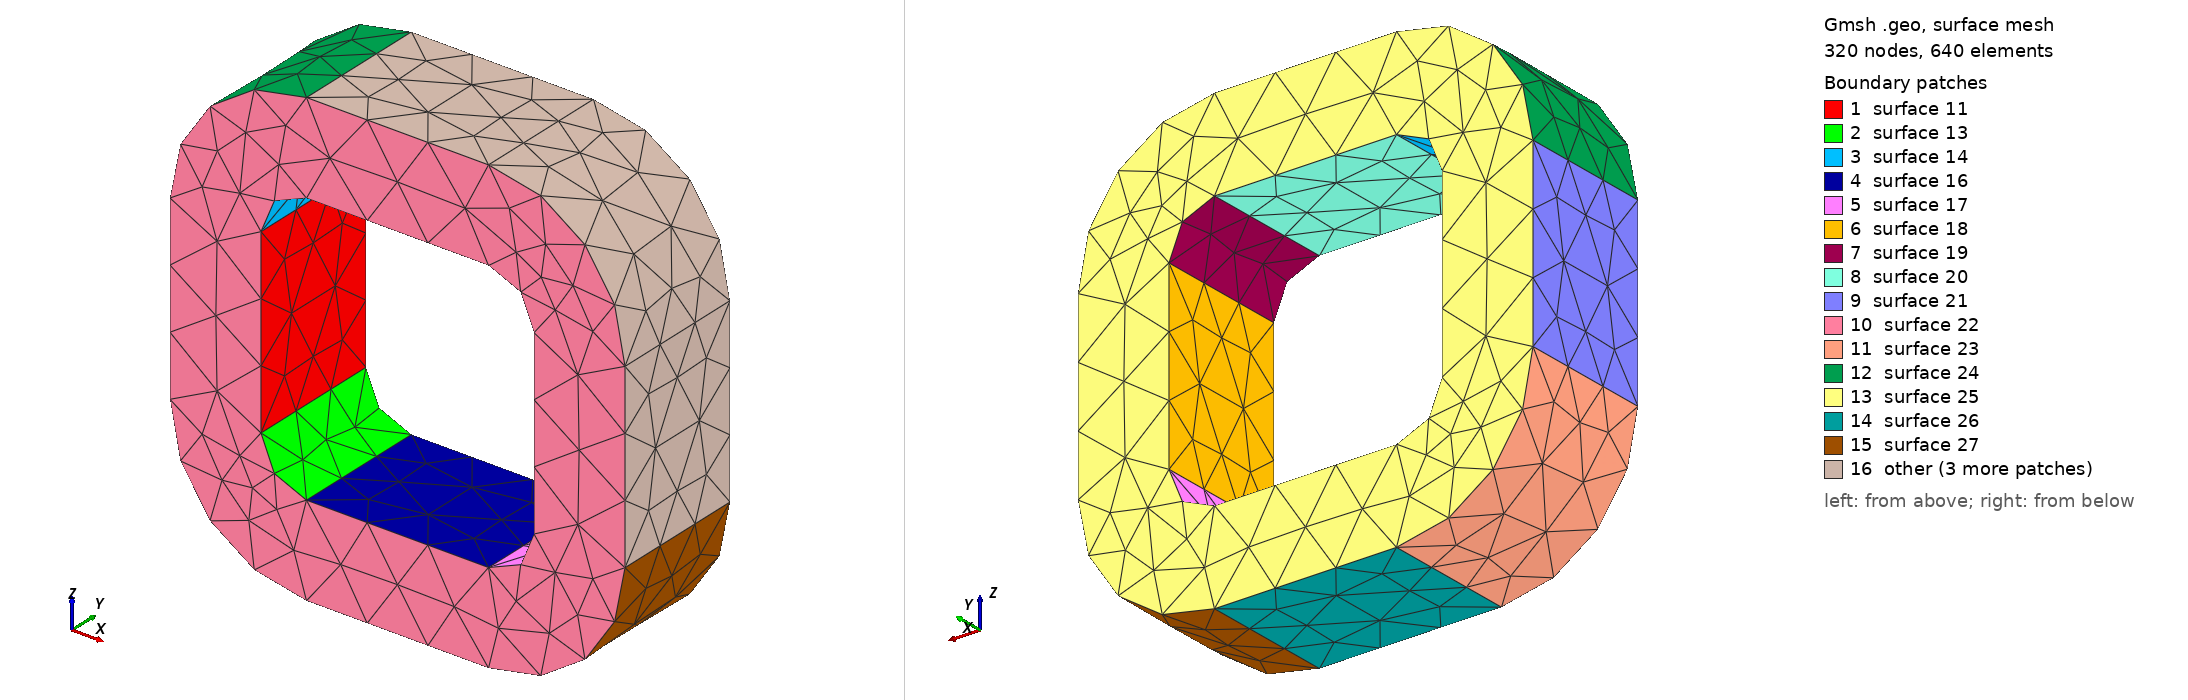

Gmsh geometry script, surface-meshed: 320 nodes, 640 surface elements. Boundary patches (legend numbers): 1 surface 11, 2 surface 13, 3 surface 14, 4 surface 16, 5 surface 17, 6 surface 18, 7 surface 19, 8 surface 20, 9 surface 21, 10 surface 22, 11 surface 23, 12 surface 24, 13 surface 25, 14 surface 26, 15 surface 27, 16 other. Left view from above one corner, right view from below the opposite corner. The script declares no physical surfaces, so the legend lists its geometric surfaces. The drawing asked Gmsh for element sizes between 1% and 20% of the model's largest extent; the script's own settings can give other sizes.

=== fillet3.geo (drawn) ===
SetFactory("OpenCASCADE");

w = DefineNumber[0.2, Min 0.01, Max 0.35, Step 0.01, Name "width"];
dx_out = 1.; dy_out = 0.3; dz_out = 1.;
dx_in = dx_out-2*w; dy_in = dy_out; dz_in = dz_out-2*w;
r_in = 0.1; r_out = r_in+w;

v_out = newv;
Box(v_out) = {
  -dx_out/2,-dy_out/2,-dz_out/2,
   dx_out, dy_out, dz_out
};
v_ = v_out;
f_[] = Boundary{ Volume{v_}; };
e_[] = Unique( Boundary{ Surface{f_[]}; } );
v_out = Fillet{v_}{e_[2-1], e_[4-1], e_[6-1], e_[8-1]}{r_out};

v_in = newv;
Box(v_in) = {
  -dx_in/2,-dy_in/2,-dz_in/2,
   dx_in, dy_in, dz_in
};
v_ = v_in;
f_[] = Boundary{ Volume{v_}; };
e_[] = Unique( Boundary{ Surface{f_[]}; } );
v_in = Fillet{v_}{e_[2-1], e_[4-1], e_[6-1], e_[8-1]}{r_in};

BooleanDifference { Volume{v_out}; Delete; }{ Volume{v_in}; Delete; }
